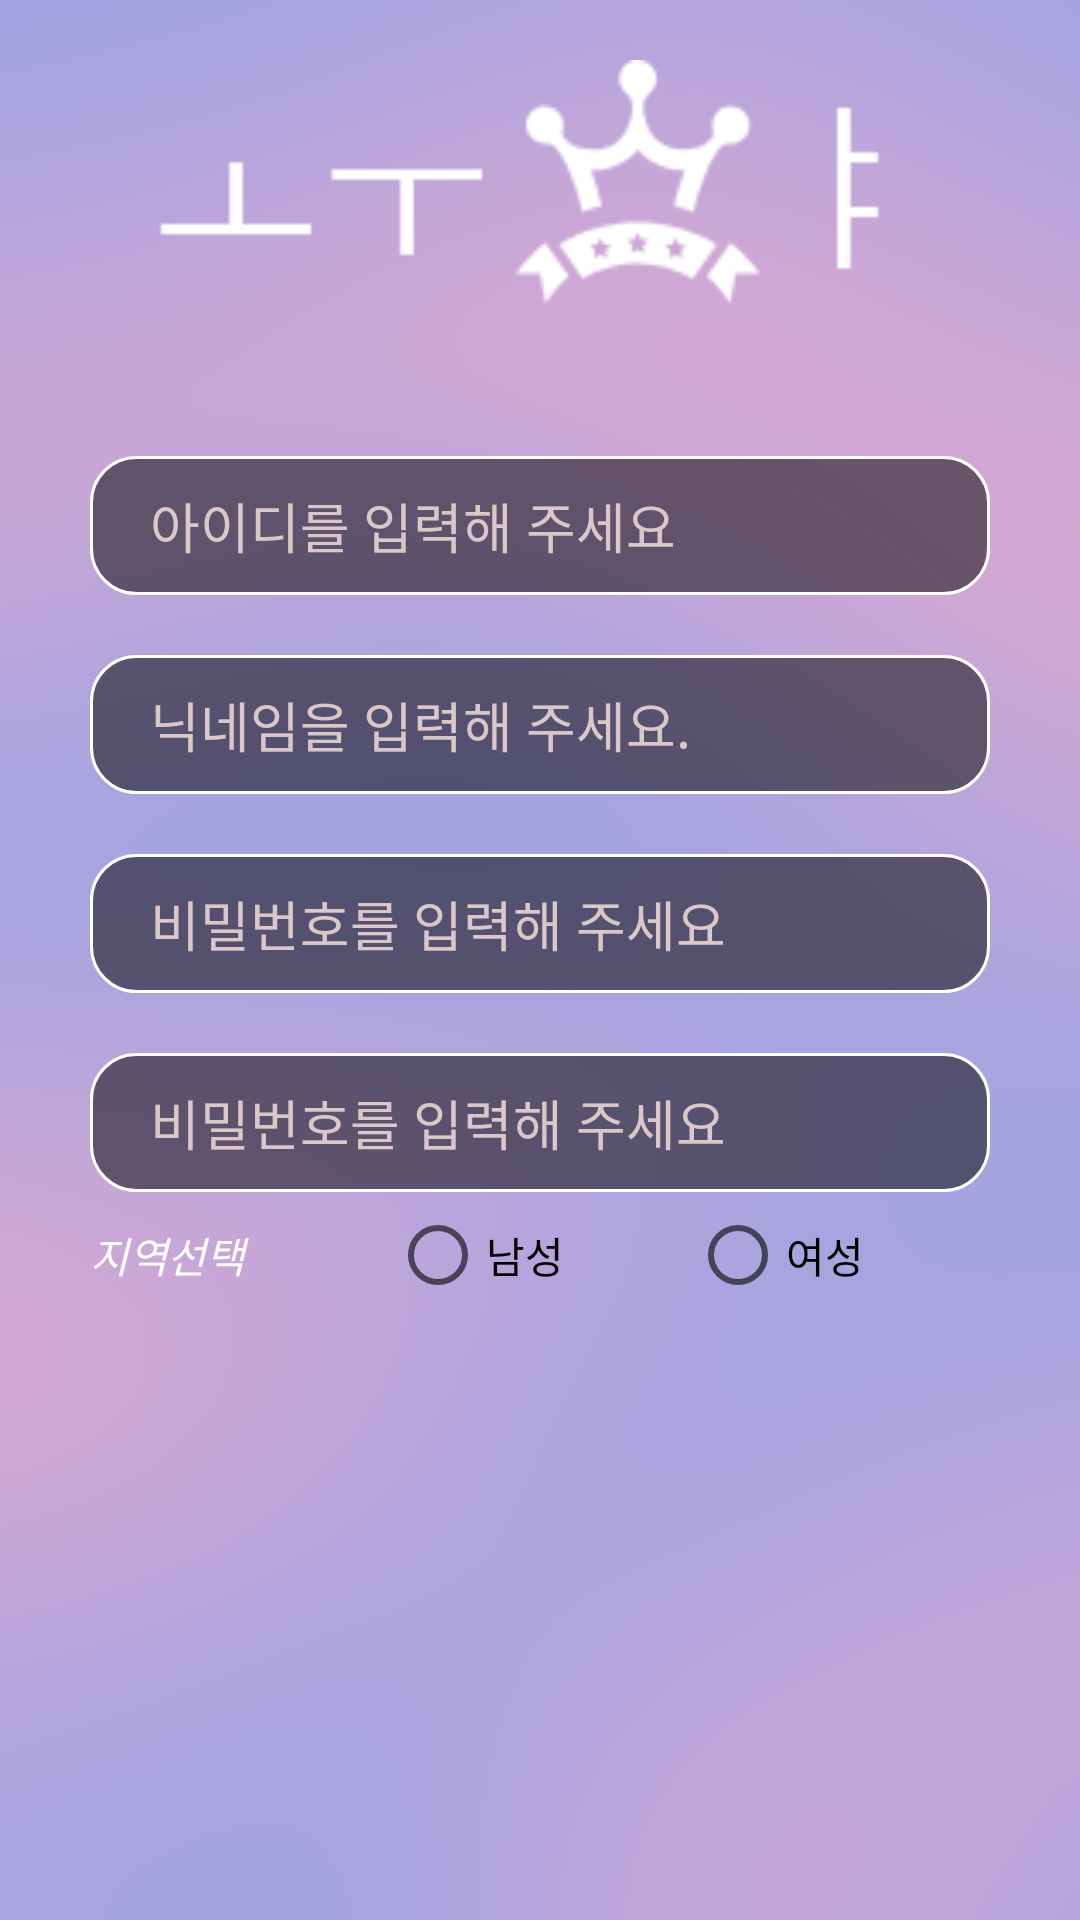

Layout XML and referenced resources for this Android screen:
<!-- AndroidManifest.xml: application theme AppTheme -->
<!-- res/layout/reg.xml -->
<?xml version="1.0" encoding="utf-8"?>
<LinearLayout xmlns:android="http://schemas.android.com/apk/res/android"
    xmlns:app="http://schemas.android.com/apk/res-auto"
    xmlns:tools="http://schemas.android.com/tools"
    android:layout_width="match_parent"
    android:layout_height="wrap_content"
    android:background="@drawable/bg1"
    android:gravity="top"
    android:orientation="vertical"
    android:paddingTop="20dp"
    tools:context=".MainActivity">

    <Spinner
        android:id="@+id/spinner_area"
        android:layout_width="match_parent"
        android:layout_height="0dp" />

    <ImageView
        android:id="@+id/imageView"
        android:layout_width="match_parent"
        android:layout_height="wrap_content"
        android:layout_marginLeft="50dp"
        android:layout_marginRight="50dp"
        android:adjustViewBounds="true"
        android:scaleType="fitCenter"
        app:srcCompat="@drawable/intro_title" />

    <LinearLayout
        android:layout_width="match_parent"
        android:layout_height="match_parent"
        android:orientation="vertical"
        android:paddingLeft="30dp"
        android:paddingTop="50dp"
        android:paddingRight="30dp">

        <EditText
            android:id="@+id/etId"
            android:layout_width="match_parent"
            android:layout_height="wrap_content"
            android:background="@drawable/input_style"
            android:hint="아이디를 입력해 주세요"
            android:inputType="textVisiblePassword"
            android:paddingLeft="20dp"
            android:paddingTop="10dp"
            android:paddingBottom="10dp"
            android:textColor="#FFFFFF"
            android:textColorHighlight="#FFFFFF"
            android:textColorHint="#DBC7C7"
            android:textColorLink="#FAF3E3"
            android:textSize="18sp" />


        <EditText
            android:id="@+id/knick"
            android:layout_width="match_parent"
            android:layout_height="wrap_content"
            android:layout_marginTop="20dp"
            android:background="@drawable/input_style"
            android:hint="닉네임을 입력해 주세요."
            android:paddingLeft="20dp"
            android:paddingTop="10dp"
            android:paddingBottom="10dp"
            android:textColor="#FFFFFF"
            android:textColorHighlight="#FFFFFF"
            android:textColorHint="#DBC7C7"
            android:textColorLink="#FAF3E3"
            android:textSize="18sp" />


        <EditText
            android:id="@+id/etPw"
            android:layout_width="match_parent"
            android:layout_height="wrap_content"
            android:layout_marginTop="20dp"
            android:background="@drawable/input_style"
            android:hint="비밀번호를 입력해 주세요"
            android:inputType="textWebPassword"
            android:paddingLeft="20dp"
            android:paddingTop="10dp"
            android:paddingBottom="10dp"
            android:textColor="#FFFFFF"
            android:textColorHighlight="#FFFFFF"
            android:textColorHint="#DBC7C7"
            android:textColorLink="#FAF3E3"
            android:textSize="18sp" />


        <EditText
            android:id="@+id/etPwr"
            android:layout_width="match_parent"
            android:layout_height="wrap_content"
            android:layout_marginTop="20dp"
            android:background="@drawable/input_style"
            android:hint="비밀번호를 입력해 주세요"
            android:inputType="textWebPassword"
            android:paddingLeft="20dp"
            android:paddingTop="10dp"
            android:paddingBottom="10dp"
            android:textColor="#FFFFFF"
            android:textColorHighlight="#FFFFFF"
            android:textColorHint="#DBC7C7"
            android:textColorLink="#FAF3E3"
            android:textSize="18sp" />


        <LinearLayout
            android:layout_width="match_parent"
            android:layout_height="match_parent"
            android:layout_marginTop="5dp"
            android:orientation="horizontal"
            android:weightSum="3">

            <RadioGroup
                android:id="@+id/radioGroup1"
                android:layout_width="match_parent"
                android:layout_height="wrap_content"
                android:orientation="horizontal">


                <TextView
                    android:id="@+id/txt_area"
                    android:layout_width="match_parent"
                    android:layout_height="wrap_content"
                    android:layout_weight="1"
                    android:text="지역선택"
                    android:textColor="#FFFFFF"
                    android:textIsSelectable="false"
                    android:textStyle="italic" />

                <RadioButton
                    android:id="@+id/radioButton"
                    android:layout_width="match_parent"
                    android:layout_height="wrap_content"
                    android:layout_weight="1"
                    android:text="남성" />

                <RadioButton
                    android:id="@+id/radioButton2"
                    android:layout_width="match_parent"
                    android:layout_height="wrap_content"
                    android:layout_weight="1"
                    android:text="여성" />
            </RadioGroup>
        </LinearLayout>

        <EditText
            android:id="@+id/etph"
            android:layout_width="match_parent"
            android:layout_height="wrap_content"
            android:layout_marginTop="20dp"
            android:background="@drawable/input_style"
            android:hint="계정찾기용 전화번호"
            android:inputType="number"
            android:paddingLeft="20dp"
            android:paddingTop="10dp"
            android:paddingBottom="10dp"
            android:textColor="#FFFFFF"
            android:textColorHighlight="#FFFFFF"
            android:textColorHint="#DBC7C7"
            android:textColorLink="#FAF3E3"
            android:textSize="18sp" />


        <TextView
            android:id="@+id/tvMain"
            android:layout_width="match_parent"
            android:layout_height="wrap_content"
            android:layout_marginTop="15dp"
            android:layout_weight="1"
            app:layout_constraintBottom_toBottomOf="parent"
            app:layout_constraintLeft_toLeftOf="parent"
            app:layout_constraintRight_toRightOf="parent"
            app:layout_constraintTop_toTopOf="parent" />


        <ImageView
            android:id="@+id/btnSend"
            android:layout_width="match_parent"
            android:layout_height="wrap_content"
            android:layout_marginTop="30dp"
            android:adjustViewBounds="true"
            android:src="@drawable/reg_btn" />
    </LinearLayout>

</LinearLayout>
<!-- resources referenced by this layout -->
<resources>
  <!-- drawable bg1: png bitmap (drawable-v24, 102390 bytes) -->
  <!-- drawable input_style (drawable) -->
  <?xml version="1.0" encoding="utf-8"?>
  <shape xmlns:android="http://schemas.android.com/apk/res/android">
      <solid android:color="#80000000 "/>
  
      <stroke android:width="1dp"
          android:color="#FFFFFFFF"/>
  
      <padding android:left="7dp" android:top="7dp"
          android:right="7dp" android:bottom="7dp" />
  
      <corners android:radius="15dp" />
  </shape>
  <!-- drawable intro_title: png bitmap (drawable-v24, 2619 bytes) -->
  <!-- drawable reg_btn: png bitmap (drawable-v24, 8219 bytes) -->
  <style name="AppTheme" parent="Theme.AppCompat.Light.DarkActionBar">
          
          <item name="colorPrimary">#DB6161</item>
          <item name="colorPrimaryDark">#61B8DB</item>
          <item name="colorAccent">#EE5353</item>
      </style>
</resources>
